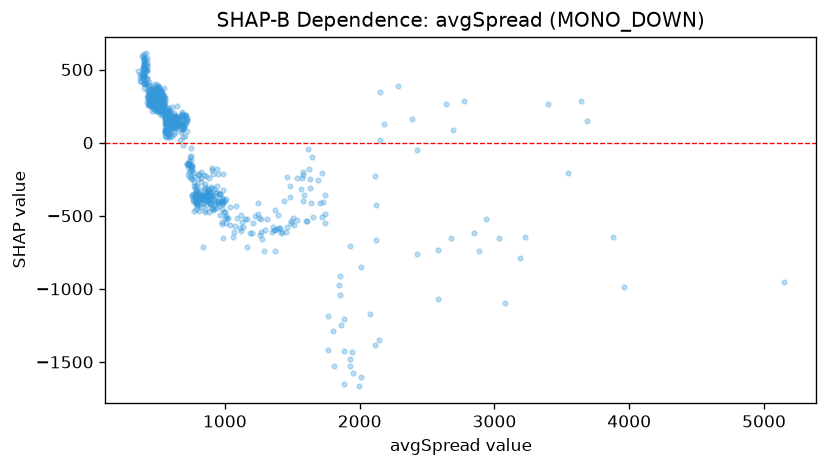

The file beside this chart, header and first rows:
feature_value, shap_value
537.6, 314.5
482.4, 306.3
440.6, 332.2
598.7, 178.2
502.5, 385.8
471.9, 354.5
434.0, 369.5
508.0, 303.8
519.1, 336.9
469.6, 306
492.4, 339.6
470.8, 353.1
446.1, 344.9
420.0, 438.7
477.0, 308.5
567.8, 159.9
518.7, 245.2
494.0, 311.5
475.5, 336.1
520.3, 225.3
524.6, 260
595.7, 134.5
695.2, 114.1
530.0, 270
554.8, 85.85
608.8, 150.6
531.7, 198.1
576.0, 51.67
556.6, 156.3
544.3, 255.7
518.1, 265.5
500.8, 262.8
576.1, 209.9
529.2, 285
589.8, 219.9
665.6, 141.2
560.1, 201.3
652.9, 163.2
690.5, 142.5
555.4, 173
631.0, 179.7
766.0, -351.1
637.8, 140.8
719.7, 78.47
633.4, 141.4
599.9, 151.7
625.4, 141.4
697.6, 179.5
685.0, 87.93
570.2, 176.6
588.5, 188.5
609.7, 171.3
577.7, 193.3
572.5, 192.2
588.6, 238.9
591.7, 176.1
537.7, 284.9
605.3, 128.5
622.0, 155.7
625.0, 146.4
... 711 more rows
